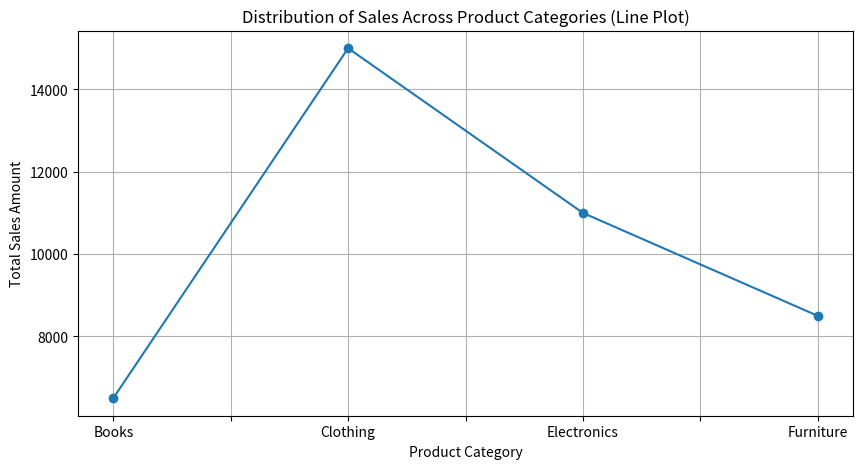
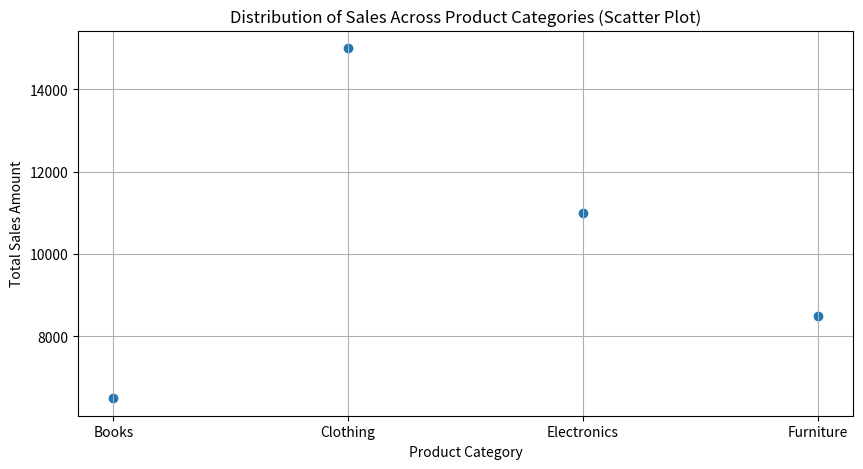
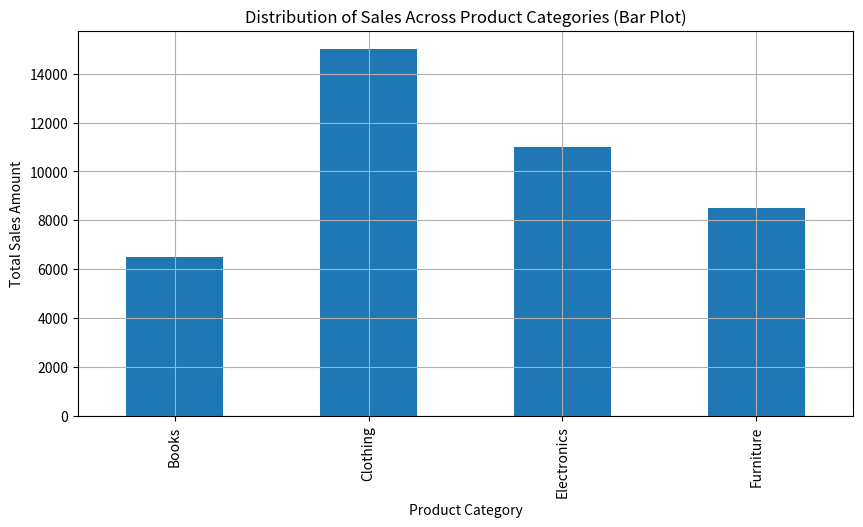

Reproduce these figures in Python, in order.
import pandas as pd
import matplotlib.pyplot as plt

# Sample sales data (replace this with your actual data)
sales_data = {
    'Product Category': ['Electronics', 'Clothing', 'Books', 'Furniture', 'Electronics', 'Clothing', 'Books', 'Furniture'],
    'Sales Amount': [5000, 7000, 3000, 4000, 6000, 8000, 3500, 4500]
}

# Create a DataFrame
df = pd.DataFrame(sales_data)

# Calculate total sales for each category
category_sales = df.groupby('Product Category')['Sales Amount'].sum()
print(category_sales)

# Line plot
plt.figure(figsize=(10, 5))
category_sales.plot(kind='line', marker='o') # sales. plot and then kind of graph is given
plt.title('Distribution of Sales Across Product Categories (Line Plot)')
plt.xlabel('Product Category')
plt.ylabel('Total Sales Amount')
plt.grid(True)
plt.show()

# Scatter plot
plt.figure(figsize=(10, 5))
plt.scatter(category_sales.index, category_sales.values)
plt.title('Distribution of Sales Across Product Categories (Scatter Plot)')
plt.xlabel('Product Category')
plt.ylabel('Total Sales Amount')
plt.grid(True)
plt.show()

# Bar plot
plt.figure(figsize=(10, 5))
category_sales.plot(kind='bar')
plt.title('Distribution of Sales Across Product Categories (Bar Plot)')
plt.xlabel('Product Category')
plt.ylabel('Total Sales Amount')
plt.grid(True)
plt.show()